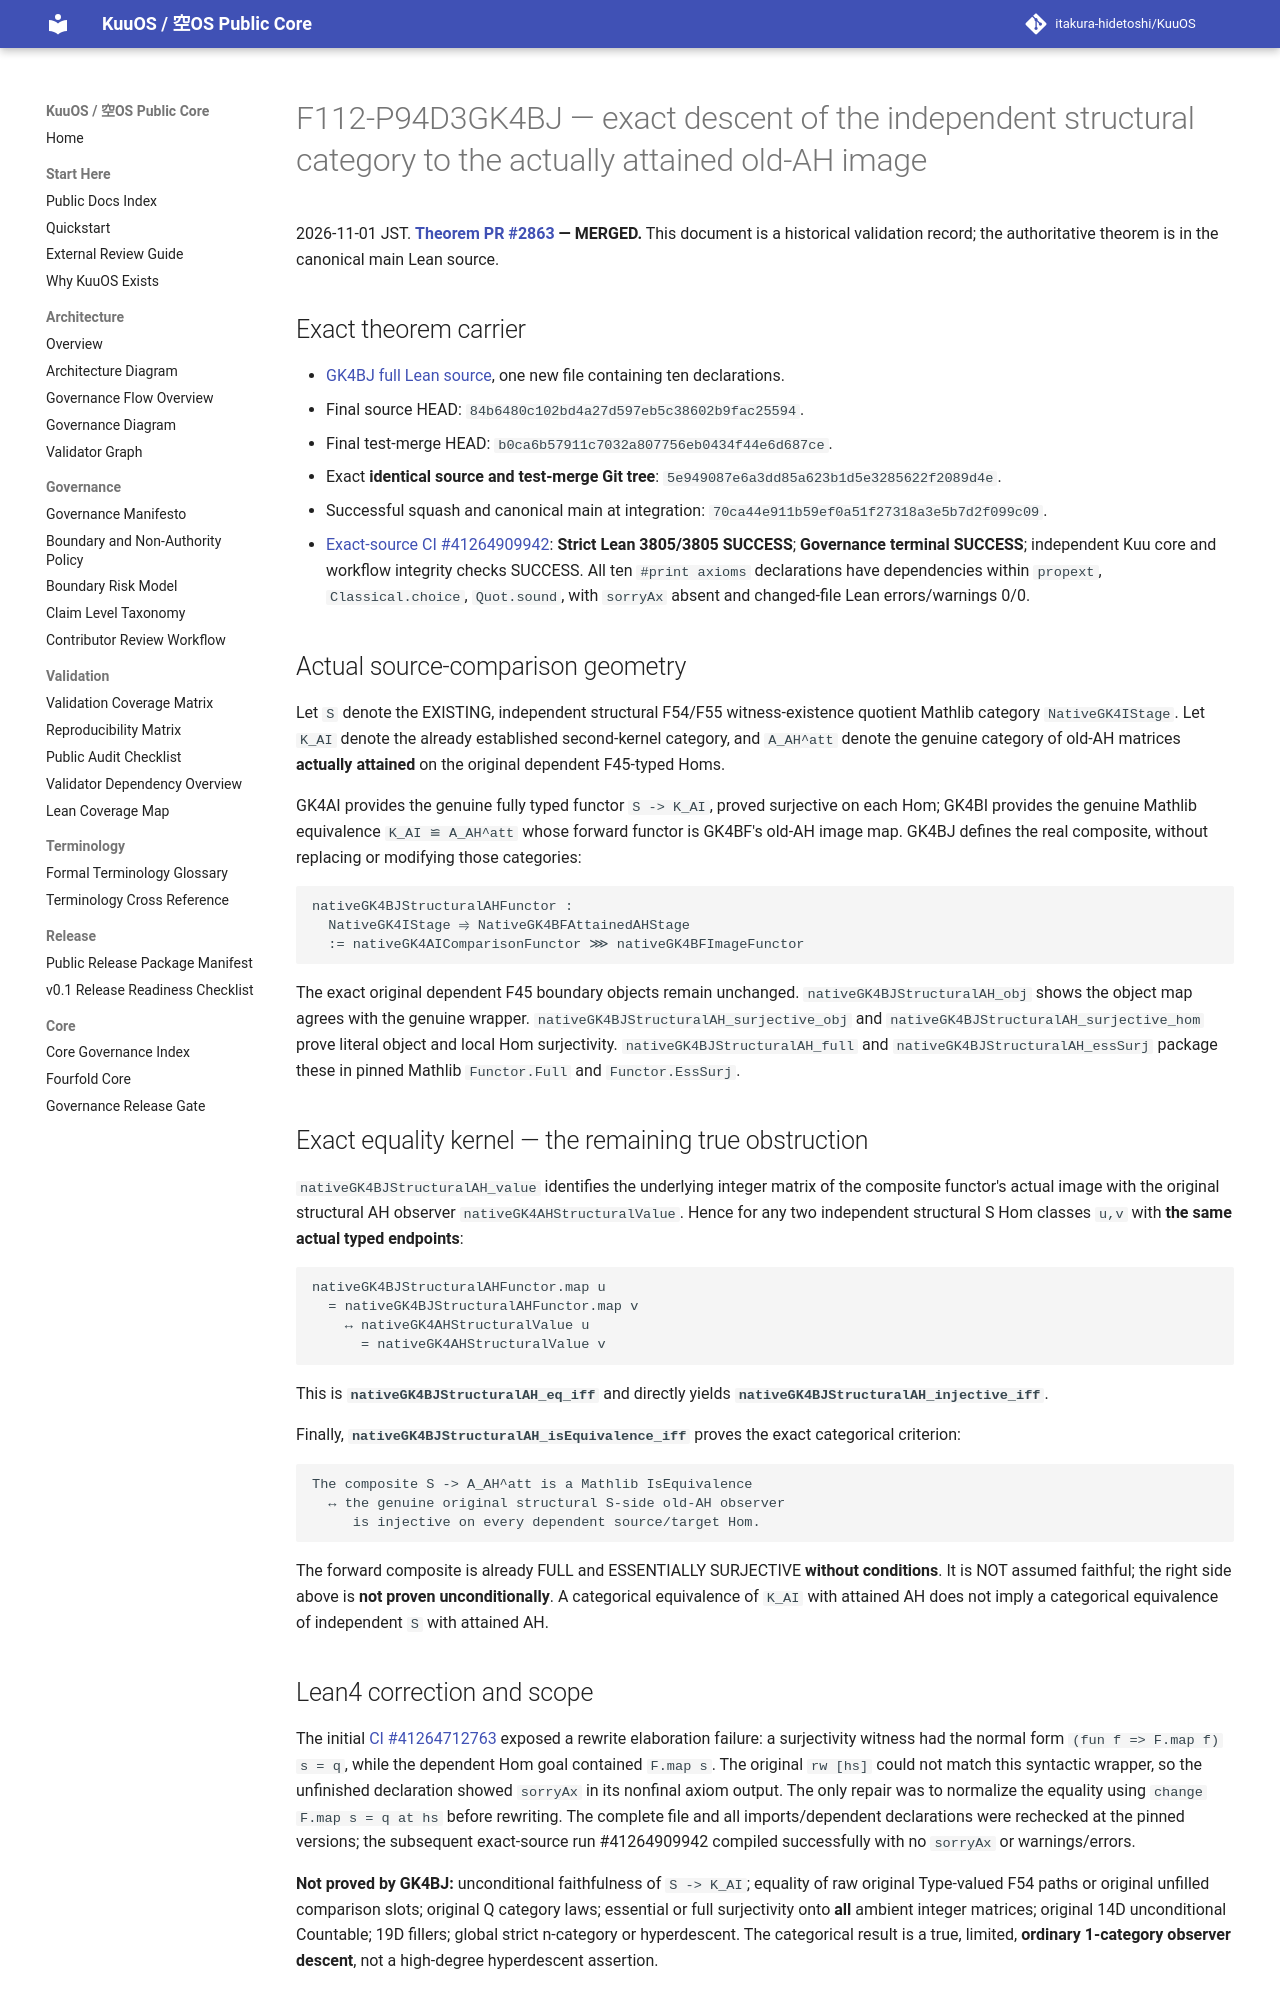

repository: itakura-hidetoshi/KuuOS · page: formal/GK4BJ-structural-attained-ah-exact-descent/index.html · generator: mkdocs

# F112-P94D3GK4BJ — exact descent of the independent structural category to the actually attained old-AH image

2026-11-01 JST. **[Theorem PR #2863](https://github.com/itakura-hidetoshi/KuuOS/pull/2863) — MERGED.** This document is a historical validation record; the authoritative theorem is in the canonical main Lean source.

## Exact theorem carrier

- [GK4BJ full Lean source](../../formal/Kuu/F112/PolygonNativeC60AQFullPentagonPhysicalNativeGK4BJStructuralAttainedAHDescent.lean), one new file containing ten declarations.
- Final source HEAD: `84b6480c102bd4a27d597eb5c38602b9fac25594`.
- Final test-merge HEAD: `b0ca6b57911c7032a807756eb0434f44e6d687ce`.
- Exact **identical source and test-merge Git tree**: `5e949087e6a3dd85a623b1d5e3285622f2089d4e`.
- Successful squash and canonical main at integration: `70ca44e911b59ef0a51f27318a3e5b7d2f099c09`.
- [Exact-source CI #41264909942](https://github.com/itakura-hidetoshi/KuuOS/actions/runs/41264909942): **Strict Lean 3805/3805 SUCCESS**; **Governance terminal SUCCESS**; independent Kuu core and workflow integrity checks SUCCESS. All ten `#print axioms` declarations have dependencies within `propext`, `Classical.choice`, `Quot.sound`, with `sorryAx` absent and changed-file Lean errors/warnings 0/0.

## Actual source-comparison geometry

Let `S` denote the EXISTING, independent structural F54/F55 witness-existence quotient Mathlib category `NativeGK4IStage`. Let `K_AI` denote the already established second-kernel category, and `A_AH^att` denote the genuine category of old-AH matrices **actually attained** on the original dependent F45-typed Homs.

GK4AI provides the genuine fully typed functor `S -> K_AI`, proved surjective on each Hom; GK4BI provides the genuine Mathlib equivalence `K_AI ≌ A_AH^att` whose forward functor is GK4BF's old-AH image map. GK4BJ defines the real composite, without replacing or modifying those categories:

```text
nativeGK4BJStructuralAHFunctor :
  NativeGK4IStage ⥤ NativeGK4BFAttainedAHStage
  := nativeGK4AIComparisonFunctor ⋙ nativeGK4BFImageFunctor
```

The exact original dependent F45 boundary objects remain unchanged. `nativeGK4BJStructuralAH_obj` shows the object map agrees with the genuine wrapper. `nativeGK4BJStructuralAH_surjective_obj` and `nativeGK4BJStructuralAH_surjective_hom` prove literal object and local Hom surjectivity. `nativeGK4BJStructuralAH_full` and `nativeGK4BJStructuralAH_essSurj` package these in pinned Mathlib `Functor.Full` and `Functor.EssSurj`.

## Exact equality kernel — the remaining true obstruction

`nativeGK4BJStructuralAH_value` identifies the underlying integer matrix of the composite functor's actual image with the original structural AH observer `nativeGK4AHStructuralValue`. Hence for any two independent structural S Hom classes `u,v` with **the same actual typed endpoints**:

```text
nativeGK4BJStructuralAHFunctor.map u
  = nativeGK4BJStructuralAHFunctor.map v
    ↔ nativeGK4AHStructuralValue u
      = nativeGK4AHStructuralValue v
```

This is **`nativeGK4BJStructuralAH_eq_iff`** and directly yields **`nativeGK4BJStructuralAH_injective_iff`**.

Finally, **`nativeGK4BJStructuralAH_isEquivalence_iff`** proves the exact categorical criterion:

```text
The composite S -> A_AH^att is a Mathlib IsEquivalence
  ↔ the genuine original structural S-side old-AH observer
     is injective on every dependent source/target Hom.
```

The forward composite is already FULL and ESSENTIALLY SURJECTIVE **without conditions**. It is NOT assumed faithful; the right side above is **not proven unconditionally**. A categorical equivalence of `K_AI` with attained AH does not imply a categorical equivalence of independent `S` with attained AH.
